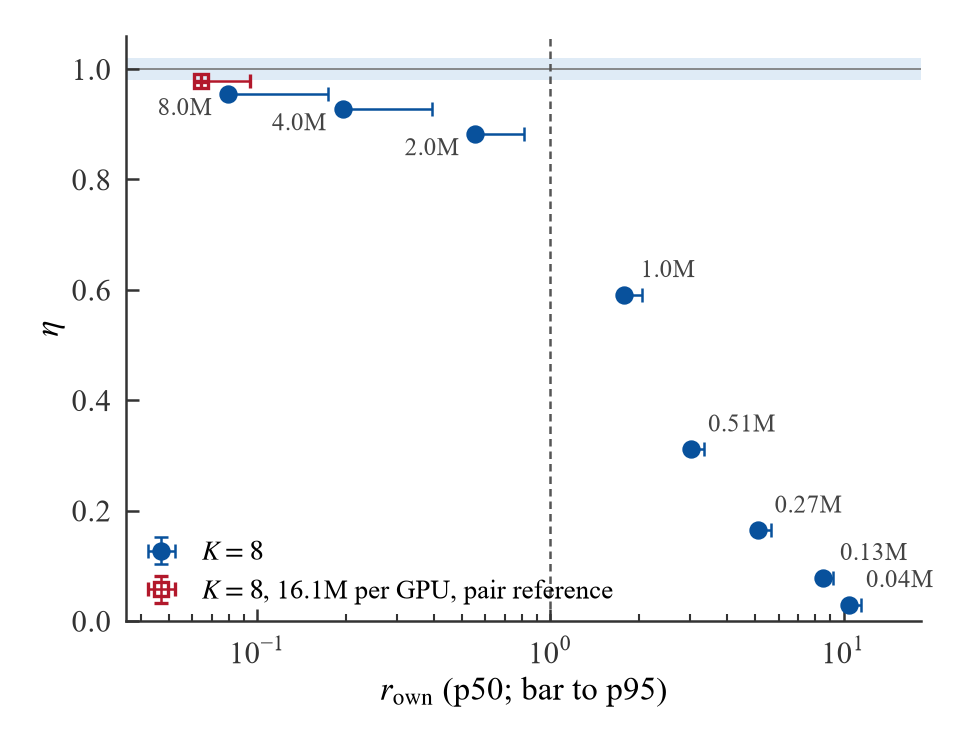

The table this chart was drawn from, first rows:
case, K, point, job, host, reference, particles, per_gpu, trials, eta, eta_min, eta_max, r_own_p50, r_own_p95
cavity2d_n520, 8, 2d_n520_K8, e7_b2B_1694328, wqd10nbj04g2, strong:cavity2d_n520, 293764, 36720, 3, 0.02901, 0.02887, 0.02925, 10.46, 11.49
cavity2d_n1000, 8, 2d_n1000_K8, e7_b2B_1694328, wqd10nbj04g2, strong:cavity2d_n1000, 1044484, 130560, 3, 0.07808, 0.07672, 0.0798, 8.529, 9.238
cavity2d_n1440, 8, 2d_n1440_K8, e7_b2S_1695411, wqd10nbj04g2, strong:cavity2d_n1440, 2137444, 267180, 3, 0.1641, 0.1627, 0.1648, 5.102, 5.672
cavity2d_n2000, 8, 2d_n2000_K8, e7_b2S_1695411, wqd10nbj04g2, strong:cavity2d_n2000, 4088484, 511060, 3, 0.3109, 0.3065, 0.316, 3.025, 3.347
cavity2d_n2840, 8, 2d_n2840_K8, e7_b2S_1695411, wqd10nbj04g2, strong:cavity2d_n2840, 8191044, 1023880, 3, 0.5907, 0.5857, 0.5957, 1.781, 2.048
cavity2d_n4000, 8, 2d_n4000_K8, e7_b2S_1695411, wqd10nbj04g2, strong:cavity2d_n4000, 16176484, 2022060, 3, 0.8831, 0.8795, 0.8858, 0.5542, 0.8128
cavity2d_n5640, 8, 2d_n5640_K8, e7_b2V_1703604, wqd10nbj04g2, strong:cavity2d_n5640, 32058244, 4007280, 3, 0.9282, 0.9246, 0.9303, 0.1953, 0.3955
cavity2d_n8000, 8, x_2d_n8000_K8, e7_b2B_1694328, wqd10nbj04g2, strong:cavity2d_n8000, 64352484, 8044060, 3, 0.9556, 0.9548, 0.9562, 0.07953, 0.1744
cavity2d_n11320, 8, 2d_n11320_K8, e7_b2B_1694328, wqd10nbj04g2, pairs:cavity2d_n11320, 128640964, 16080120, 3, 0.9785, 0.9775, 0.9791, 0.06413, 0.09408
